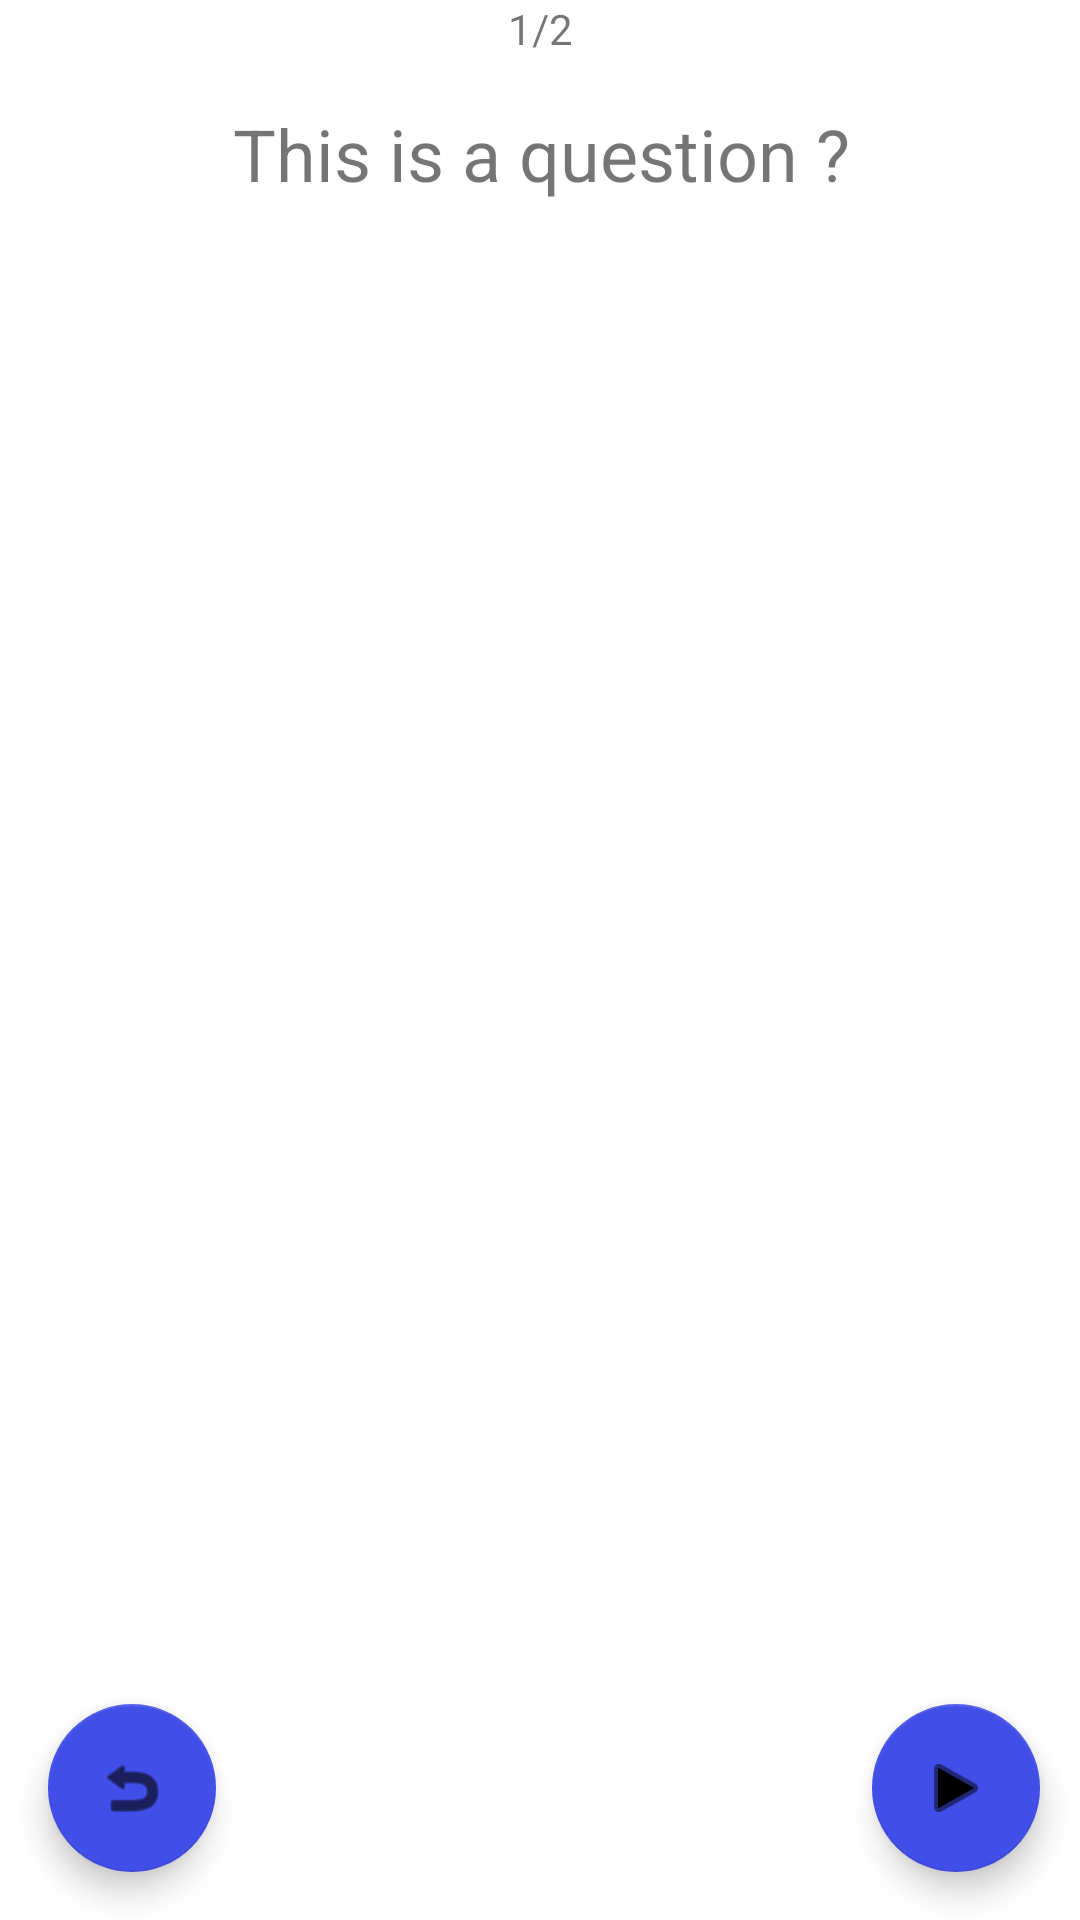

Reconstruct the res/layout file that produces this screen, plus the resources it refers to.
<!-- AndroidManifest.xml: application theme Theme.FirstProjectYnov2023 -->
<!-- res/layout/fragment_quiz.xml -->
<?xml version="1.0" encoding="utf-8"?>
<androidx.constraintlayout.widget.ConstraintLayout xmlns:android="http://schemas.android.com/apk/res/android"
    xmlns:app="http://schemas.android.com/apk/res-auto"
    xmlns:tools="http://schemas.android.com/tools"
    android:id="@+id/mainQuestionlayout"
    android:layout_width="match_parent"
    android:layout_height="match_parent"
    tools:context=".LauncherActivity">

    <TextView
        android:id="@+id/currentQuestion"
        android:layout_width="wrap_content"
        android:layout_height="wrap_content"
        android:text="1"
        app:layout_constraintEnd_toStartOf="@+id/questionSeparator"
        app:layout_constraintTop_toTopOf="parent" />

    <TextView
        android:id="@+id/questionSeparator"
        android:layout_width="wrap_content"
        android:layout_height="wrap_content"
        android:text="/"
        app:layout_constraintEnd_toEndOf="parent"
        app:layout_constraintStart_toStartOf="parent"
        app:layout_constraintTop_toTopOf="parent" />

    <TextView
        android:id="@+id/lastQuestionNumber"
        android:layout_width="wrap_content"
        android:layout_height="wrap_content"
        android:text="2"
        app:layout_constraintStart_toEndOf="@+id/questionSeparator"
        app:layout_constraintTop_toTopOf="parent" />

    <TextView
        android:id="@+id/questionContent"
        android:layout_width="363dp"
        android:layout_height="109dp"
        android:layout_marginTop="16dp"
        android:text="This is a question ?"
        android:textAlignment="center"
        android:textSize="24sp"
        app:layout_constraintEnd_toEndOf="parent"
        app:layout_constraintStart_toStartOf="parent"
        app:layout_constraintTop_toBottomOf="@+id/questionSeparator" />

    <com.google.android.material.floatingactionbutton.FloatingActionButton
        android:id="@+id/buttonBack"
        android:layout_width="wrap_content"
        android:layout_height="wrap_content"
        android:layout_marginStart="16dp"
        android:layout_marginBottom="16dp"
        android:src="@android:drawable/ic_menu_revert"
        app:layout_constraintBottom_toBottomOf="parent"
        app:layout_constraintStart_toStartOf="parent" />

    <com.google.android.material.floatingactionbutton.FloatingActionButton
        android:id="@+id/buttonValidate"
        android:layout_width="wrap_content"
        android:layout_height="wrap_content"
        android:layout_marginBottom="16dp"
        android:src="@android:drawable/ic_media_play"
        app:layout_constraintBottom_toBottomOf="parent"
        app:layout_constraintEnd_toEndOf="parent"
        app:layout_constraintHorizontal_bias="0.943"
        app:layout_constraintStart_toEndOf="@+id/buttonBack" />

    <androidx.constraintlayout.widget.ConstraintLayout
        android:id="@+id/answerLayout"
        android:name="com.ynov.firstproject.quiz.answer.AnswersFragment"
        android:layout_width="match_parent"
        android:layout_height="wrap_content"
        android:orientation="vertical"
        app:layout_constraintEnd_toEndOf="parent"
        app:layout_constraintStart_toStartOf="parent"
        app:layout_constraintTop_toBottomOf="@+id/questionContent" />

</androidx.constraintlayout.widget.ConstraintLayout>
<!-- resources referenced by this layout -->
<resources>
  <style name="Theme.FirstProjectYnov2023" parent="Theme.MaterialComponents.DayNight.DarkActionBar">
          
          <item name="colorPrimary">@color/pink_500</item>
          <item name="colorPrimaryVariant">@color/pink_700</item>
          <item name="colorOnPrimary">@color/white</item>
          
          <item name="colorSecondary">@color/blue_700</item>
          <item name="colorSecondaryVariant">@color/blue_200</item>
          <item name="colorOnSecondary">@color/black</item>
          
          <item name="android:statusBarColor">?attr/colorPrimaryVariant</item>
          
      </style>
  <color name="pink_500">#FFE505E5</color>
  <color name="pink_700">#FF9F049F</color>
  <color name="white">#FFFFFFFF</color>
  <color name="blue_700">#FF414EE7</color>
  <color name="blue_200">#FFDFF0FC</color>
  <color name="black">#FF000000</color>
</resources>
